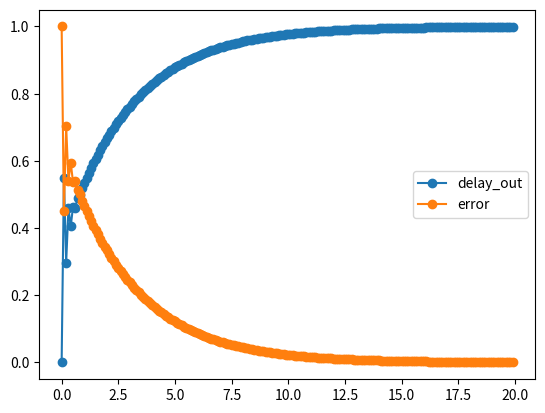

This chart was generated by the following Python code:
import numpy as np
import matplotlib.pyplot as plt
from typing import Union


class Connector:
    def __init__(self, owner, name):
        self.owner = owner
        self.name = name
        self.connections = []
        self.value = 0
        self.ready = 0

    # def __str__(self):

    def connect(self, inputs):
        if not isinstance(inputs, list):
            inputs = [inputs]
        for input_ in inputs:
            self.connections.append(input_)

    def set(self, value):
        if self.value == value:
            return  # Ignore if no change
        self.value = value
        self.ready = 1
        for con in self.connections:
            con.set(value)


class Gain:
    def __init__(self, gain):
        self.inpath = Connector(self, 'A')
        self.outpath = Connector(self, 'B')
        self.gain = gain

    def compute(self):
        self.outpath.set(self.inpath.value * self.gain)


class Delay:
    def __init__(self):
        self.inpath = Connector(self, 'A')
        self.outpath = Connector(self, 'B')
        self.inval = 0
        self.outval = 0

    def compute(self):
        self.outpath.set(self.inpath.value)


class Sum:
    def __init__(self):
        self.inpath1 = Connector(self, 'A')
        self.inpath2 = Connector(self, 'B')
        self.outpath = Connector(self, 'C')

    def compute(self):
        self.outpath.set(self.inpath1.value + self.inpath2.value)


class Subtraction:
    def __init__(self):
        self.inpath1 = Connector(self, 'A')
        self.inpath2 = Connector(self, 'B')
        self.outpath = Connector(self, 'C')

    def compute(self):
        self.outpath.set(self.inpath1.value - self.inpath2.value)


x = [1, 2, 3, 4]
num_samples = 200

# study how to model neural networks from scratch
# this should be similar.
# http://openbookproject.net/courses/python4fun/logic.html
# https://virantha.com/2017/09/22/hardware-simulation-using-curio/
# https://simupy.readthedocs.io/en/latest/overview.html
# https://python.plainenglish.io/how-to-build-simulation-models-with-python-219b33ce9625
# https://www.youtube.com/watch?v=Os7ppbJh4To
# https://pypi.org/project/bdsim/

# simulink alternative
# https://www.collimator.ai/solutions/control-systems

gain_in, gain_out, del_out = 0, 0, 0

Ts = 0.1
stop_time = num_samples * Ts
t = np.arange(0, stop_time, Ts)

# class ControlLoop:
#     def __init__(self):
#         gain1 = Gain(0.5)
#         delay1 = Delay()
#         delay2 = Delay()
#         sum1 = Sum()
#         sum2 = Sum()
#         gain2 = Gain(0.5 * Ts)
#         sub = Subtraction()
#
#         self.blocks = [gain1, delay1, delay2, sum1, sum2, gain2, sub]
#
gain1 = Gain(0.5)
delay1 = Delay()
delay2 = Delay()
sum1 = Sum()
sum2 = Sum()
gain2 = Gain(0.5 * Ts)
sub = Subtraction()

sub.outpath.connect([sum1.inpath1, gain1.inpath])
sum1.outpath.connect(([delay2.inpath, gain2.inpath]))
delay2.outpath.connect(sum1.inpath2)

gain1.outpath.connect(sum2.inpath1)
gain2.outpath.connect(sum2.inpath2)

sum2.outpath.connect(delay1.inpath)

delay1.outpath.connect(sub.inpath2)

delay1_out_arr = []
err = []
for i in range(num_samples):
    # gain1.inpath.set(i)
    sub.inpath1.set(1)

    delay1.compute()
    delay2.compute()

    sub.compute()
    gain1.compute()
    sum1.compute()
    gain2.compute()
    sum2.compute()

    # delay1.inpath = gain1.outpath

    delay1_out_arr.append(delay1.outpath.value)
    err.append(sub.outpath.value)

plt.plot(t, delay1_out_arr, '-o', label='delay_out')
plt.plot(t, err, '-o', label='error')

# plt.plot(x, '-o', label='input')
plt.legend()
plt.show()

# sub.outpath.connect(sum1.inpath1)
# sum1.outpath.connect(delay2.inpath)
# delay2.outpath.connect(sum1.inpath2)
# sum1.outpath.connect(gain2.inpath)
# gain2.outpath.connect(sum2.inpath1)
#
# sub.outpath.connect(sum1.inpath1)
# gain1.outpath.connect(sum2.inpath2)
#
# gain2.outpath.connect(delay1.inpath)
#
# # gain1.outpath.connect(delay1.inpath)
#
# sub.outpath.connect(gain1.inpath)
# # sub.inpath2.connect(delay1.outpath) # as of now, only outpath.connect(inpath) works,
# # because compute changes only outpath, which in turn changes inpath.
# delay1.outpath.connect(sub.inpath2)
